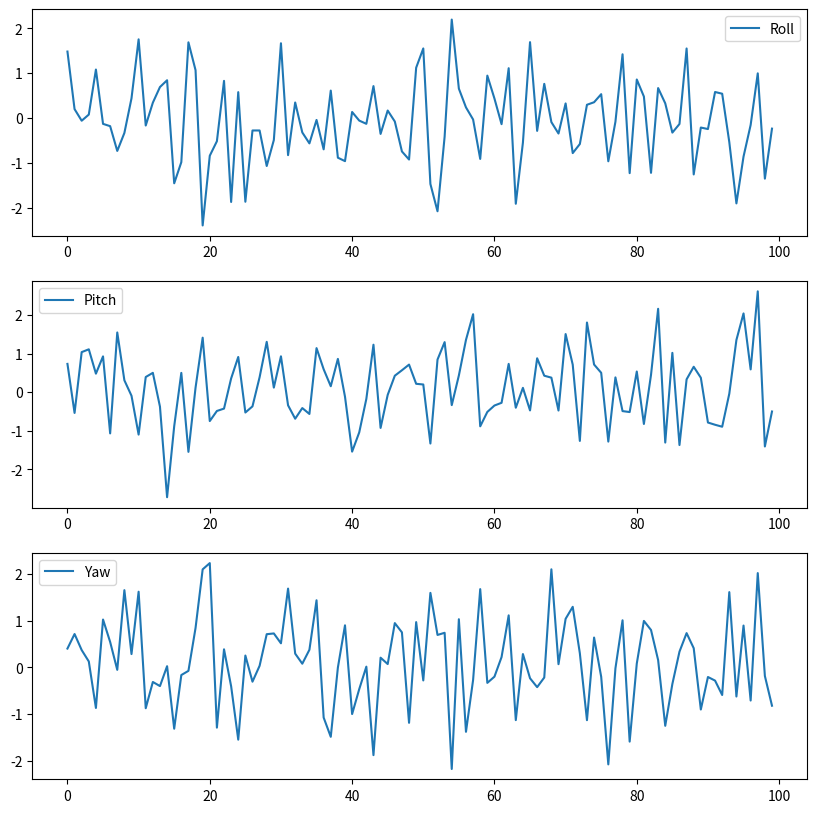

Generate this figure with matplotlib:
import matplotlib.pyplot as plt
import numpy as np
# import time
# import busio
#import math
#import digitalios
#import adafruit_lis3dh

#ic2 = busio.I2C(board.Accelerometer_SCL, board.Accelerometer_SDA)
#_intl = digitalio.DigitalInOut(board.Accelerometer_INTERRUPT)
#lis3dh = adafruit_lis3dh.LIS3DH_I2C(i2c, address = 0x19, intl=_intl)
#lis3dh.range = adafruit_lis3dh.RANGE_8_G

#while True:

   #   ax, ay, az = lis3dh.acceleration
   #  anorm = math.sqrt(ax*ax + ay*ay + az*az)
   # axbar = ax/anorm
   # aybar = ay/anorm
   # azbar = az/anorm
    #theta = math.asin(axbar)*180.0/math.pi
    #roll = math.atan2(aybar, azbar)*180.0/math.pi
    
    
# Sample data for roll, pitch, and yaw angles
# Replace this with your actual data from the IMU
roll = np.random.randn(100)
pitch = np.random.randn(100)
yaw = np.random.randn(100)

# Compute theta, angle, and roll
theta = np.arctan2(-roll, np.sqrt(pitch**2 + yaw**2))
angle = np.arctan2(pitch, yaw)
roll_angle = roll

# Plot roll, pitch, and yaw angles
fig, (ax1, ax2, ax3) = plt.subplots(3, 1, figsize=(10, 10))
ax1.plot(roll, label='Roll')
ax1.legend()
ax2.plot(pitch, label='Pitch')
ax2.legend()
ax3.plot(yaw, label='Yaw')
ax3.legend()

# Print the roll angle
print(f"Roll angle: {roll_angle[0]}")

plt.show()
